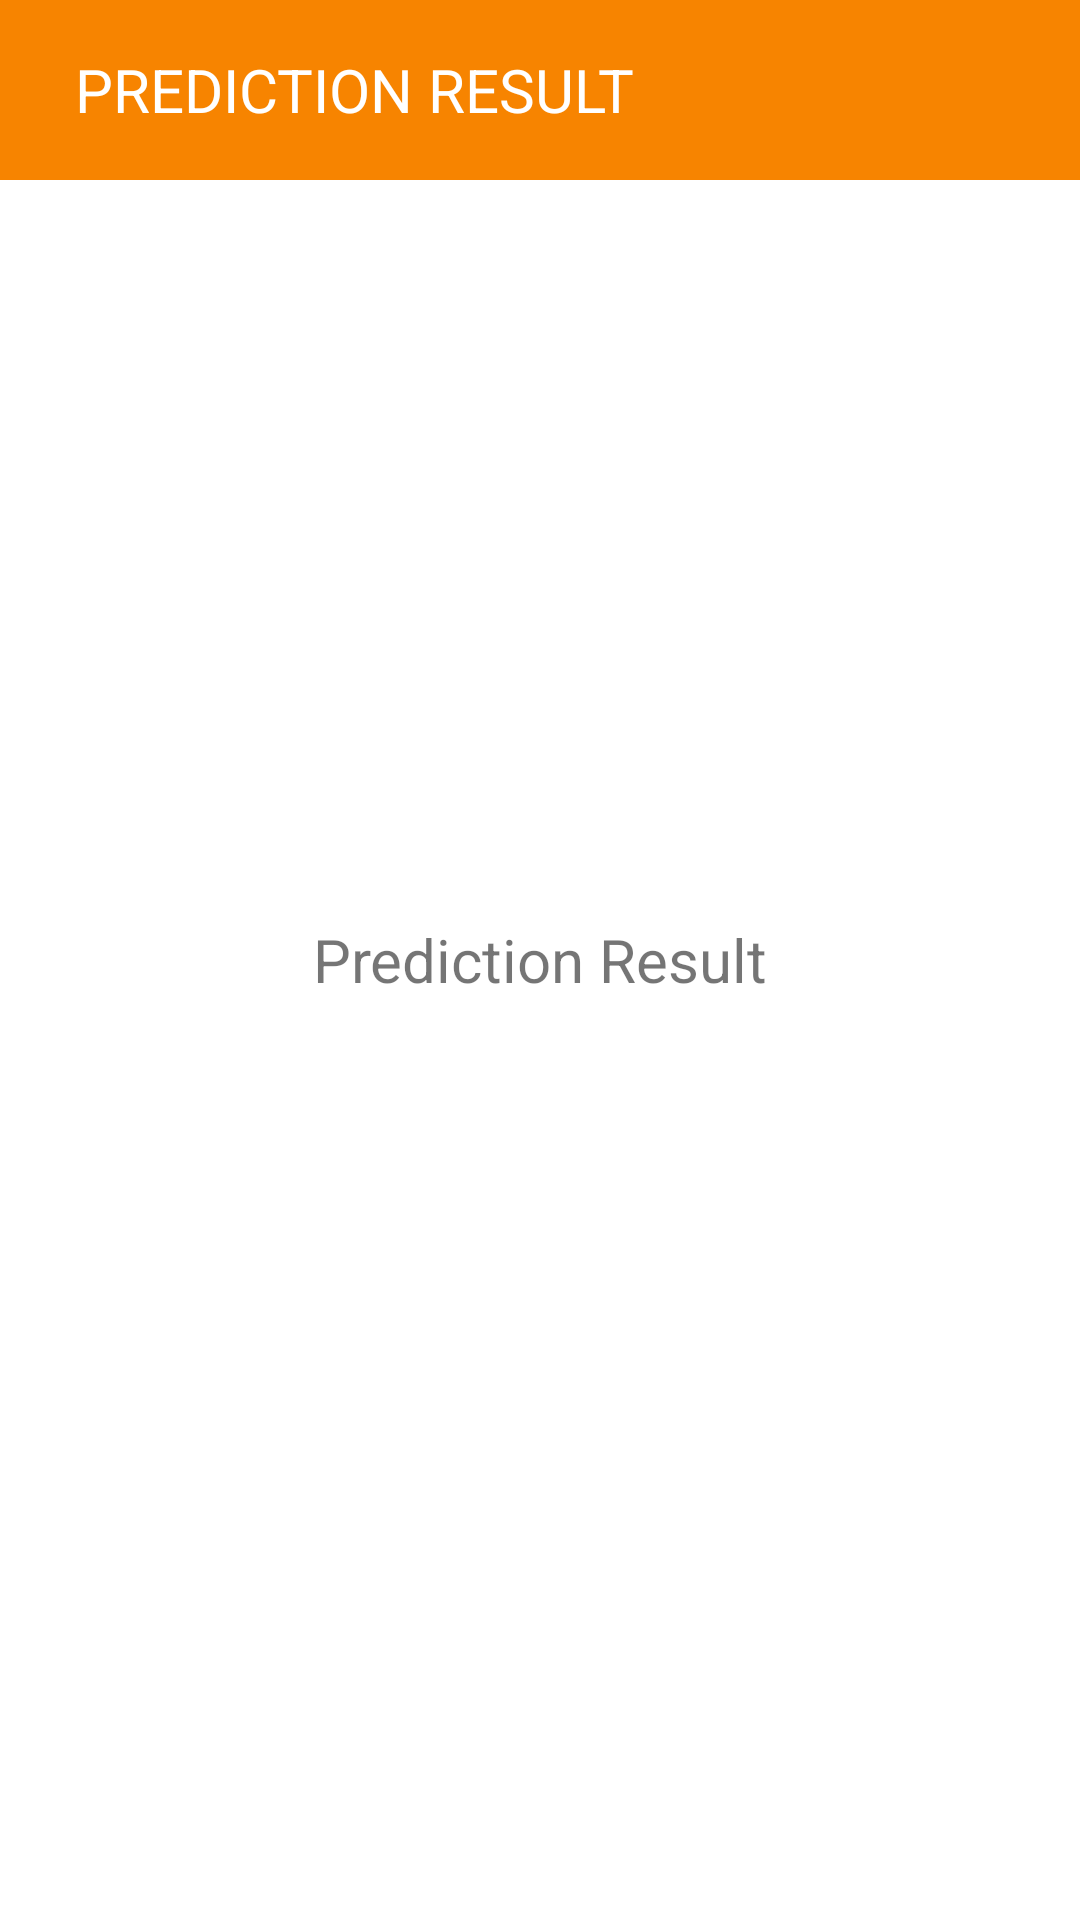

Here is an Android app screen rendered from its layout file. Give the layout XML and the strings, colors and styles it references.
<!-- AndroidManifest.xml: application theme Theme.DiseaseIdentifier -->
<!-- res/layout/activity_prediction.xml -->
<?xml version="1.0" encoding="utf-8"?>
<RelativeLayout
    android:layout_width="match_parent"
    android:layout_height="match_parent"
    xmlns:android="http://schemas.android.com/apk/res/android">

    <TextView
        android:layout_width="match_parent"
        android:layout_height="60dp"
        android:text="@string/prediction"
        android:paddingLeft="25dp"
        android:background="@color/primary"
        android:textColor="@color/white"
        android:textSize="20sp"
        android:gravity="center_vertical"/>

    <TextView
        android:id="@+id/resultText"
        android:layout_centerInParent="true"
        android:layout_width="match_parent"
        android:layout_height="wrap_content"
        android:text="Prediction Result"
        android:gravity="center"
        android:textSize="20sp"/>
</RelativeLayout>
<!-- resources referenced by this layout -->
<resources>
  <color name="primary">#F78400</color>
  <color name="white">#FFFFFFFF</color>
  <string name="prediction">PREDICTION RESULT</string>
  <style name="Theme.DiseaseIdentifier" parent="Theme.MaterialComponents.DayNight.NoActionBar">
          
          <item name="colorPrimary">@color/primary</item>
          <item name="colorPrimaryVariant">@color/primary</item>
          <item name="colorOnPrimary">@color/white</item>
          
          <item name="colorSecondary">@color/primaryVariant</item>
          <item name="colorSecondaryVariant">@color/teal_700</item>
          <item name="colorOnSecondary">@color/black</item>
          
          <item name="android:statusBarColor" tools:targetApi="l">?attr/colorPrimaryVariant</item>
          
      </style>
  <color name="primaryVariant">#FFB25A</color>
  <color name="teal_700">#FF018786</color>
  <color name="black">#FF000000</color>
</resources>
